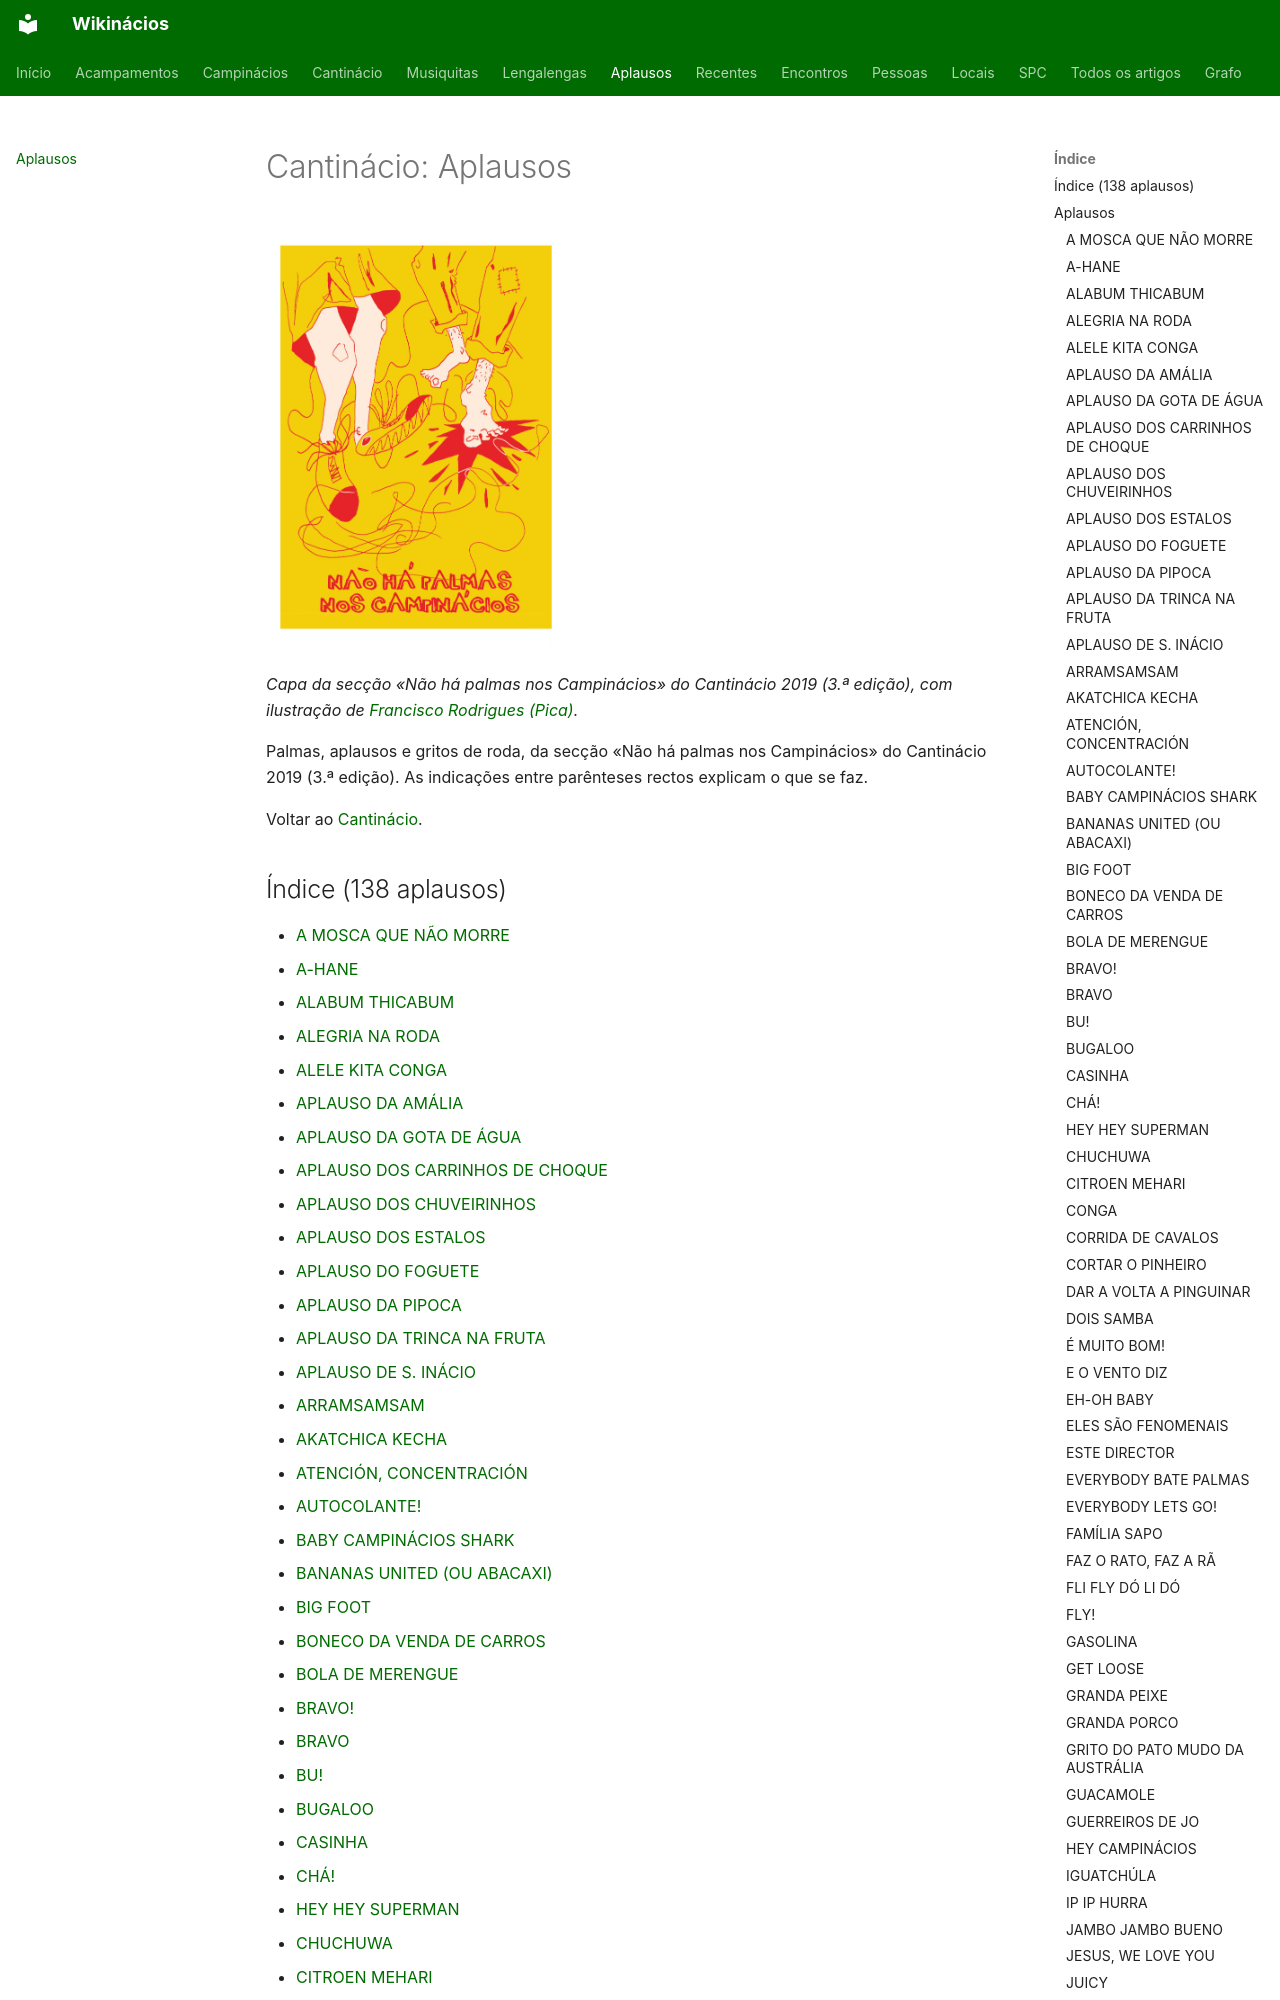

repository: neteinstein/Campinacios · page: Movimento/Cantinácio/Aplausos.html · generator: mkdocs

# Cantinácio: Aplausos

[![Capa da secção «Não há palmas nos Campinácios»: pés descalços a bater no chão, sobre fundo amarelo](../../assets/imagens/Cantin%C3%A1cio%202019/p111.jpg){ width="300" }](../../assets/imagens/Cantin%C3%A1cio%202019/p111.jpg)

*Capa da secção «Não há palmas nos Campinácios» do Cantinácio 2019 (3.ª edição), com ilustração de [Francisco Rodrigues (Pica)](../../Pessoas/F/Francisco%20Silva%20Rodrigues.md).*

Palmas, aplausos e gritos de roda, da secção «Não há palmas nos Campinácios» do Cantinácio 2019 (3.ª edição). As indicações entre parênteses rectos explicam o que se faz.

Voltar ao [Cantinácio](../Cantin%C3%A1cio.md).
